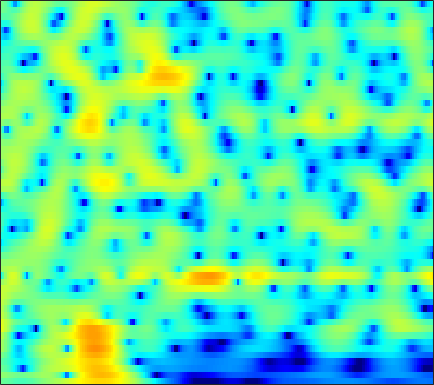

Data behind this chart, as committed beside it:
-1.283, -1.422, -1.6695, -1.9759, -2.2266, -2.5607, -2.8689, -3.0668, -3.2821, -3.4089, -3.4254, -3.3553, -3.148, -2.8172, -2.5035, -2.0176, -1.4885, -1.0854, -0.556, -0.051427, 0.41545, 0.74287, 1.1438, 1.5136
0.9283, 0.7745, 0.5216, 0.2276, -0.008386, -0.324, -0.6118, -0.7911, -0.9579, -1.029, -0.9898, -0.8869, -0.6606, -0.3451, -0.06693, 0.3355, 0.7422, 1.033, 1.378, 1.648, 1.815, 1.856, 1.775, 1.505
-1.108, -1.516, -2.225, -3.153, -4.017, -5.45, -7.315, -9.123, -12.41, -17.42, -20.93, -16.7, -11.65, -8.229, -6.29, -4.221, -2.567, -1.527, -0.3573, 0.6088, 1.405, 1.906, 2.453, 2.885
-2.038, -2.477, -3.178, -3.994, -4.66, -5.593, -6.527, -7.175, -7.883, -8.29, -8.289, -7.984, -7.233, -6.197, -5.318, -4.099, -2.906, -2.065, -1.039, -0.1295, 0.6765, 1.212, 1.844, 2.392
-0.09761, -0.8651, -2.066, -3.467, -4.645, -6.35, -8.098, -9.251, -10.16, -9.995, -8.916, -7.82, -6.254, -4.729, -3.655, -2.318, -1.117, -0.3147, 0.6147, 1.395, 2.038, 2.423, 2.811, 3.049
2.247, 1.282, -0.2055, -1.949, -3.449, -5.737, -8.316, -10.24, -11.85, -11.22, -9.185, -7.527, -5.52, -3.759, -2.588, -1.188, 0.01913, 0.8117, 1.716, 2.473, 3.082, 3.419, 3.696, 3.741
2.212, 1.236, -0.2193, -1.802, -3.029, -4.637, -6.075, -6.974, -7.778, -8.062, -7.833, -7.374, -6.52, -5.514, -4.712, -3.612, -2.536, -1.772, -0.789, 0.1501, 1.011, 1.559, 2.141, 2.563
3.499, 2.368, 0.5912, -1.543, -3.45, -6.563, -10.72, -15.07, -22.01, -18.06, -13.71, -11.74, -10.04, -8.938, -8.307, -7.49, -6.468, -5.503, -3.984, -2.404, -0.9563, -0.009934, 1.067, 1.937
6.138, 5.229, 3.804, 2.123, 0.7275, -1.255, -3.217, -4.519, -5.818, -6.535, -6.865, -7.129, -7.815, -9.274, -11.26, -16.57, -31.55, -16.04, -8.647, -4.516, -1.887, -0.5125, 0.844, 1.757
5.766, 5.036, 3.919, 2.703, 1.779, 0.5646, -0.5495, -1.291, -2.09, -2.693, -3.139, -3.402, -3.705, -3.972, -4.117, -4.138, -3.832, -3.32, -2.349, -1.237, -0.2449, 0.3604, 0.9887, 1.312
3.969, 3.082, 1.701, 0.08285, -1.28, -3.232, -5.086, -6.102, -6.542, -6.064, -5.133, -4.392, -3.468, -2.664, -2.129, -1.48, -0.8718, -0.4404, 0.1188, 0.5757, 0.9716, 1.269, 1.605, 1.749
3.37, 2.415, 0.8467, -1.174, -3.063, -6.278, -10.7, -14.55, -14.05, -9.706, -6.633, -4.983, -3.344, -2.131, -1.407, -0.6417, -0.0347, 0.334, 0.7564, 1.09, 1.359, 1.538, 1.688, 1.737
3.766, 3.121, 2.134, 1.066, 0.2526, -0.8261, -1.763, -2.257, -2.537, -2.459, -2.136, -1.81, -1.356, -0.9453, -0.688, -0.4149, -0.2141, -0.1085, -0.0271, 0.04364, 0.1041, 0.09026, 0.02351, 0.01136
4.21, 3.834, 3.316, 2.791, 2.386, 1.854, 1.384, 1.073, 0.712, 0.4085, 0.1722, 0.01795, -0.1748, -0.3795, -0.5523, -0.8161, -1.137, -1.412, -1.846, -2.284, -2.689, -2.943, -3.117, -3.092
4.115, 3.935, 3.755, 3.573, 3.423, 3.198, 2.911, 2.612, 2.135, 1.613, 1.074, 0.6713, 0.16, -0.3331, -0.7274, -1.329, -2.125, -2.858, -4.123, -5.791, -7.619, -8.651, -8.907, -8.182
1.27, 1.681, 2.719, 3.71, 4.238, 4.566, 4.406, 4.015, 3.139, 1.9, 0.4472, -0.5687, -1.387, -1.467, -1.267, -1.086, -1.298, -1.857, -3.168, -5.487, -9.283, -13.34, -13.96, -10.31
-6.466, -2.808, 1.083, 3.423, 4.49, 5.123, 5.012, 4.518, 3.182, 0.8315, -3.058, -7.991, -14.85, -6.544, -3.136, -0.6657, 0.5157, 0.7833, 0.6365, 0.08752, -0.8486, -1.486, -2.213, -3.304
1.638, 1.746, 2.13, 2.599, 2.86, 3.001, 2.934, 2.679, 2.079, 1.294, 0.4518, -0.08631, -0.4707, -0.3879, -0.1408, 0.2546, 0.5422, 0.615, 0.4378, 0.0778, -0.5169, -1.136, -2.337, -3.721
0.9277, 0.9531, 1.06, 1.203, 1.291, 1.413, 1.482, 1.469, 1.406, 1.306, 1.174, 1.092, 1.017, 0.9726, 0.9583, 0.9361, 0.865, 0.7744, 0.5467, 0.1699, -0.3224, -0.8246, -1.554, -2.364
-1.527, -1.347, -1.044, -0.7078, -0.438, -0.09068, 0.1907, 0.3895, 0.6397, 0.8369, 1.008, 1.124, 1.26, 1.366, 1.427, 1.467, 1.437, 1.374, 1.238, 0.9805, 0.6338, 0.3307, -0.1308, -0.7392
-5.756, -4.944, -3.933, -3.064, -2.482, -1.835, -1.286, -0.8938, -0.4264, 0.005327, 0.4234, 0.7165, 1.08, 1.417, 1.641, 1.889, 2.076, 2.147, 2.168, 2.094, 1.885, 1.668, 1.235, 0.7
-9.523, -7.706, -6.133, -5.082, -4.496, -3.889, -3.259, -2.801, -2.224, -1.606, -0.973, -0.5011, 0.1472, 0.7996, 1.282, 1.895, 2.449, 2.793, 3.108, 3.287, 3.275, 3.115, 2.722, 2.159
-5.968, -6.136, -6.54, -7.089, -7.541, -7.797, -7.422, -6.907, -6.021, -5.153, -4.404, -3.824, -2.901, -1.753, -0.7742, 0.5821, 1.832, 2.672, 3.569, 4.165, 4.49, 4.522, 4.318, 3.741
-3.921, -5.267, -7.652, -11.31, -15.6, -28.6, -18.49, -14.12, -11.22, -10.34, -10.92, -12.14, -13.33, -10.23, -6.851, -3.115, -0.3057, 1.277, 2.904, 4.038, 4.733, 5.029, 5.076, 4.759
-3.132, -4.188, -5.757, -7.431, -8.644, -9.746, -9.884, -9.665, -9.247, -9.346, -9.943, -10.68, -10.94, -8.996, -6.648, -3.609, -1.101, 0.4297, 2.001, 3.177, 3.96, 4.329, 4.526, 4.477
-3.645, -4.107, -4.622, -5.054, -5.306, -5.441, -5.568, -5.497, -5.402, -5.222, -4.968, -4.688, -4.111, -3.255, -2.453, -1.278, -0.1098, 0.7191, 1.71, 2.491, 3.085, 3.37, 3.579, 3.59
-6.479, -6.192, -5.612, -5.002, -4.564, -4.118, -3.719, -3.469, -3.182, -2.87, -2.557, -2.268, -1.825, -1.29, -0.8389, -0.1924, 0.4957, 0.9741, 1.583, 2.109, 2.523, 2.757, 2.952, 2.941
-13.78, -9.817, -6.689, -4.764, -3.782, -2.939, -2.344, -2.111, -1.882, -1.766, -1.647, -1.531, -1.303, -0.9826, -0.6857, -0.2171, 0.2894, 0.7035, 1.205, 1.697, 2.108, 2.376, 2.621, 2.747
-4.383, -3.568, -2.375, -1.404, -0.8992, -0.5396, -0.5189, -0.7195, -1.169, -1.838, -2.48, -2.867, -3.057, -2.82, -2.456, -1.817, -1.203, -0.7081, -0.09347, 0.5086, 1.135, 1.571, 2.091, 2.562
2.105, 2.2, 2.341, 2.414, 2.321, 2.026, 1.263, 0.4499, -1.241, -3.664, -7.226, -10.51, -12.41, -9.398, -7.274, -5.49, -4.546, -4.288, -3.974, -3.474, -2.412, -1.378, 0.02501, 1.299
3.054, 3.306, 3.577, 3.676, 3.603, 3.201, 2.475, 1.592, -0.01621, -2.245, -5.003, -7.104, -8.498, -7.885, -7.199, -6.978, -7.738, -9.332, -13.73, -22.09, -12.97, -8.034, -3.904, -1.342
-0.09732, 0.9726, 2.116, 2.871, 3.202, 3.284, 3.05, 2.647, 1.886, 0.8809, -0.2364, -1.078, -2.125, -3.089, -3.792, -4.817, -6.088, -7.057, -8.327, -8.702, -7.749, -6.385, -4.258, -2.474
-2.949, -0.9156, 0.9769, 2.229, 2.843, 3.316, 3.425, 3.339, 2.979, 2.42, 1.654, 0.9953, -0.02443, -1.172, -2.12, -3.421, -4.846, -5.757, -6.804, -7.201, -6.907, -6.177, -4.851, -3.467
-0.2826, 0.6785, 1.782, 2.646, 3.102, 3.538, 3.697, 3.683, 3.443, 3.01, 2.365, 1.741, 0.7075, -0.5819, -1.744, -3.61, -6.038, -8.291, -12.32, -16.61, -14.61, -11.3, -7.827, -5.315
1.45, 1.829, 2.323, 2.747, 3.012, 3.237, 3.355, 3.323, 3.168, 2.824, 2.314, 1.794, 0.9308, -0.175, -1.184, -2.818, -4.787, -6.533, -9.005, -10.73, -10.34, -8.935, -6.976, -5.191
1.46, 1.605, 1.805, 2.008, 2.167, 2.328, 2.457, 2.5, 2.482, 2.344, 2.064, 1.766, 1.231, 0.5589, -0.0386, -0.944, -1.883, -2.618, -3.442, -4.049, -4.311, -4.301, -4.115, -3.778
0.5948, 0.4687, 0.3865, 0.4703, 0.6224, 0.9757, 1.335, 1.615, 1.881, 2.058, 2.097, 2.044, 1.857, 1.557, 1.272, 0.8193, 0.292, -0.1294, -0.7123, -1.302, -1.868, -2.291, -2.765, -3.25
-1.126, -2.138, -3.176, -3.238, -2.584, -1.251, 0.03905, 0.8365, 1.637, 2.163, 2.49, 2.62, 2.705, 2.687, 2.621, 2.469, 2.189, 1.926, 1.408, 0.7257, -0.183, -1.031, -2.413, -4.029
-2.325, -5.47, -13.81, -15.62, -7.814, -3.084, -0.4854, 0.6589, 1.606, 2.015, 2.146, 2.17, 2.253, 2.474, 2.701, 3.004, 3.218, 3.229, 3.011, 2.463, 1.512, 0.5089, -1.41, -4.193
1.166, 0.4091, -0.3888, -0.5271, -0.2009, 0.5044, 1.07, 1.159, 0.8723, -0.06202, -1.651, -3.021, -4.114, -3.041, -1.458, 0.4545, 1.858, 2.479, 2.89, 2.817, 2.295, 1.663, 0.5265, -0.9349
2.53, 2.568, 2.581, 2.572, 2.567, 2.426, 2.105, 1.663, 0.5984, -1.115, -3.862, -6.898, -10.6, -7.46, -4.293, -1.32, 0.4733, 1.34, 1.952, 2.071, 1.808, 1.39, 0.5855, -0.3865
1.457, 1.813, 2.169, 2.396, 2.486, 2.483, 2.294, 2.052, 1.529, 0.819, 0.06654, -0.4142, -0.7752, -0.6668, -0.3226, 0.2156, 0.7001, 0.9376, 1.007, 0.8171, 0.3724, -0.1441, -1.041, -2.159
-0.3234, 0.2189, 0.8646, 1.411, 1.725, 2.065, 2.26, 2.297, 2.287, 2.165, 1.981, 1.849, 1.681, 1.534, 1.43, 1.27, 1.068, 0.8146, 0.3776, -0.2157, -0.9932, -1.682, -2.715, -3.993
-2.563, -1.73, -0.6514, 0.336, 0.9888, 1.693, 2.246, 2.542, 2.81, 2.962, 2.987, 2.93, 2.793, 2.564, 2.316, 1.908, 1.344, 0.8255, 0.006878, -0.9754, -2.098, -2.982, -4.237, -5.413
-6.211, -4.482, -2.418, -0.7144, 0.3416, 1.431, 2.257, 2.743, 3.163, 3.419, 3.536, 3.525, 3.395, 3.138, 2.856, 2.327, 1.579, 0.8897, -0.2941, -1.813, -3.633, -5.162, -7.199, -8.538
-9.355, -6.195, -3.161, -1.045, 0.1175, 1.312, 2.106, 2.53, 2.908, 3.096, 3.174, 3.188, 3.104, 2.921, 2.714, 2.278, 1.663, 1.024, -0.169, -1.86, -4.331, -7.054, -13.06, -29.18
-4.77, -3.498, -1.988, -0.8171, -0.1654, 0.4079, 0.6556, 0.6397, 0.5405, 0.3705, 0.2116, 0.1644, 0.2153, 0.3231, 0.3892, 0.4487, 0.4195, 0.26, -0.1008, -0.6636, -1.471, -2.188, -3.038, -3.276
-2.765, -2.326, -1.868, -1.617, -1.616, -1.984, -2.706, -3.522, -4.988, -6.497, -7.479, -7.579, -6.892, -5.897, -5.184, -4.272, -3.456, -2.824, -1.982, -1.225, -0.5444, -0.07261, 0.5605, 1.187
-3.064, -2.815, -2.666, -2.793, -3.116, -4.001, -5.456, -7.019, -10.35, -16.25, -34.67, -22.15, -15.43, -13.05, -12.3, -11.66, -10.31, -8.473, -5.813, -3.435, -1.453, -0.2015, 1.202, 2.342
-4.31, -3.877, -3.535, -3.479, -3.664, -4.162, -5.106, -6.071, -7.603, -9.276, -10.66, -11.35, -11.9, -13.09, -15.01, -20.81, -20.61, -13.7, -8.052, -4.37, -1.724, -0.2001, 1.438, 2.705
-5.823, -5.209, -4.608, -4.218, -4.045, -3.938, -3.993, -4.167, -4.48, -4.887, -5.293, -5.606, -6.065, -6.508, -6.778, -6.834, -6.181, -5.185, -3.546, -1.866, -0.3585, 0.624, 1.735, 2.656
-7.23, -6.9, -6.417, -5.817, -5.257, -4.51, -3.729, -3.2, -2.656, -2.242, -1.946, -1.778, -1.635, -1.503, -1.394, -1.176, -0.8608, -0.5619, -0.1055, 0.3805, 0.8332, 1.158, 1.517, 1.866
-9.553, -10.41, -11.07, -10.1, -8.498, -6.116, -4.029, -2.691, -1.272, -0.1751, 0.6401, 1.104, 1.582, 1.893, 2.044, 2.149, 2.138, 2.045, 1.831, 1.49, 1.04, 0.6402, 0.1121, -0.3368
-10.48, -13.26, -19.55, -16.31, -11, -6.446, -3.399, -1.685, 0.1277, 1.496, 2.527, 3.109, 3.676, 4.007, 4.11, 4.041, 3.738, 3.345, 2.562, 1.44, -0.07356, -1.526, -3.853, -6.457
-5.793, -6.003, -6.04, -5.397, -4.51, -3.007, -1.466, -0.3986, 0.9079, 2.026, 2.942, 3.499, 4.03, 4.342, 4.41, 4.265, 3.828, 3.292, 2.235, 0.7275, -1.361, -3.415, -7.072, -12.34
-2.576, -2.548, -2.464, -2.27, -2.033, -1.547, -0.9034, -0.321, 0.5303, 1.42, 2.274, 2.843, 3.454, 3.851, 3.991, 3.95, 3.617, 3.16, 2.27, 1.028, -0.5822, -2.031, -4.233, -6.672
-0.8599, -1.121, -1.56, -2.122, -2.556, -3.062, -3.182, -2.859, -1.925, -0.6408, 0.6872, 1.57, 2.549, 3.232, 3.556, 3.735, 3.636, 3.381, 2.827, 2.036, 1.026, 0.1441, -1.218, -2.702
-0.2838, -0.8051, -1.842, -3.4, -5.068, -8.398, -13.33, -13.92, -8.415, -4.205, -1.415, 0.09303, 1.538, 2.499, 2.955, 3.272, 3.321, 3.213, 2.901, 2.444, 1.875, 1.397, 0.7141, 0.005891
